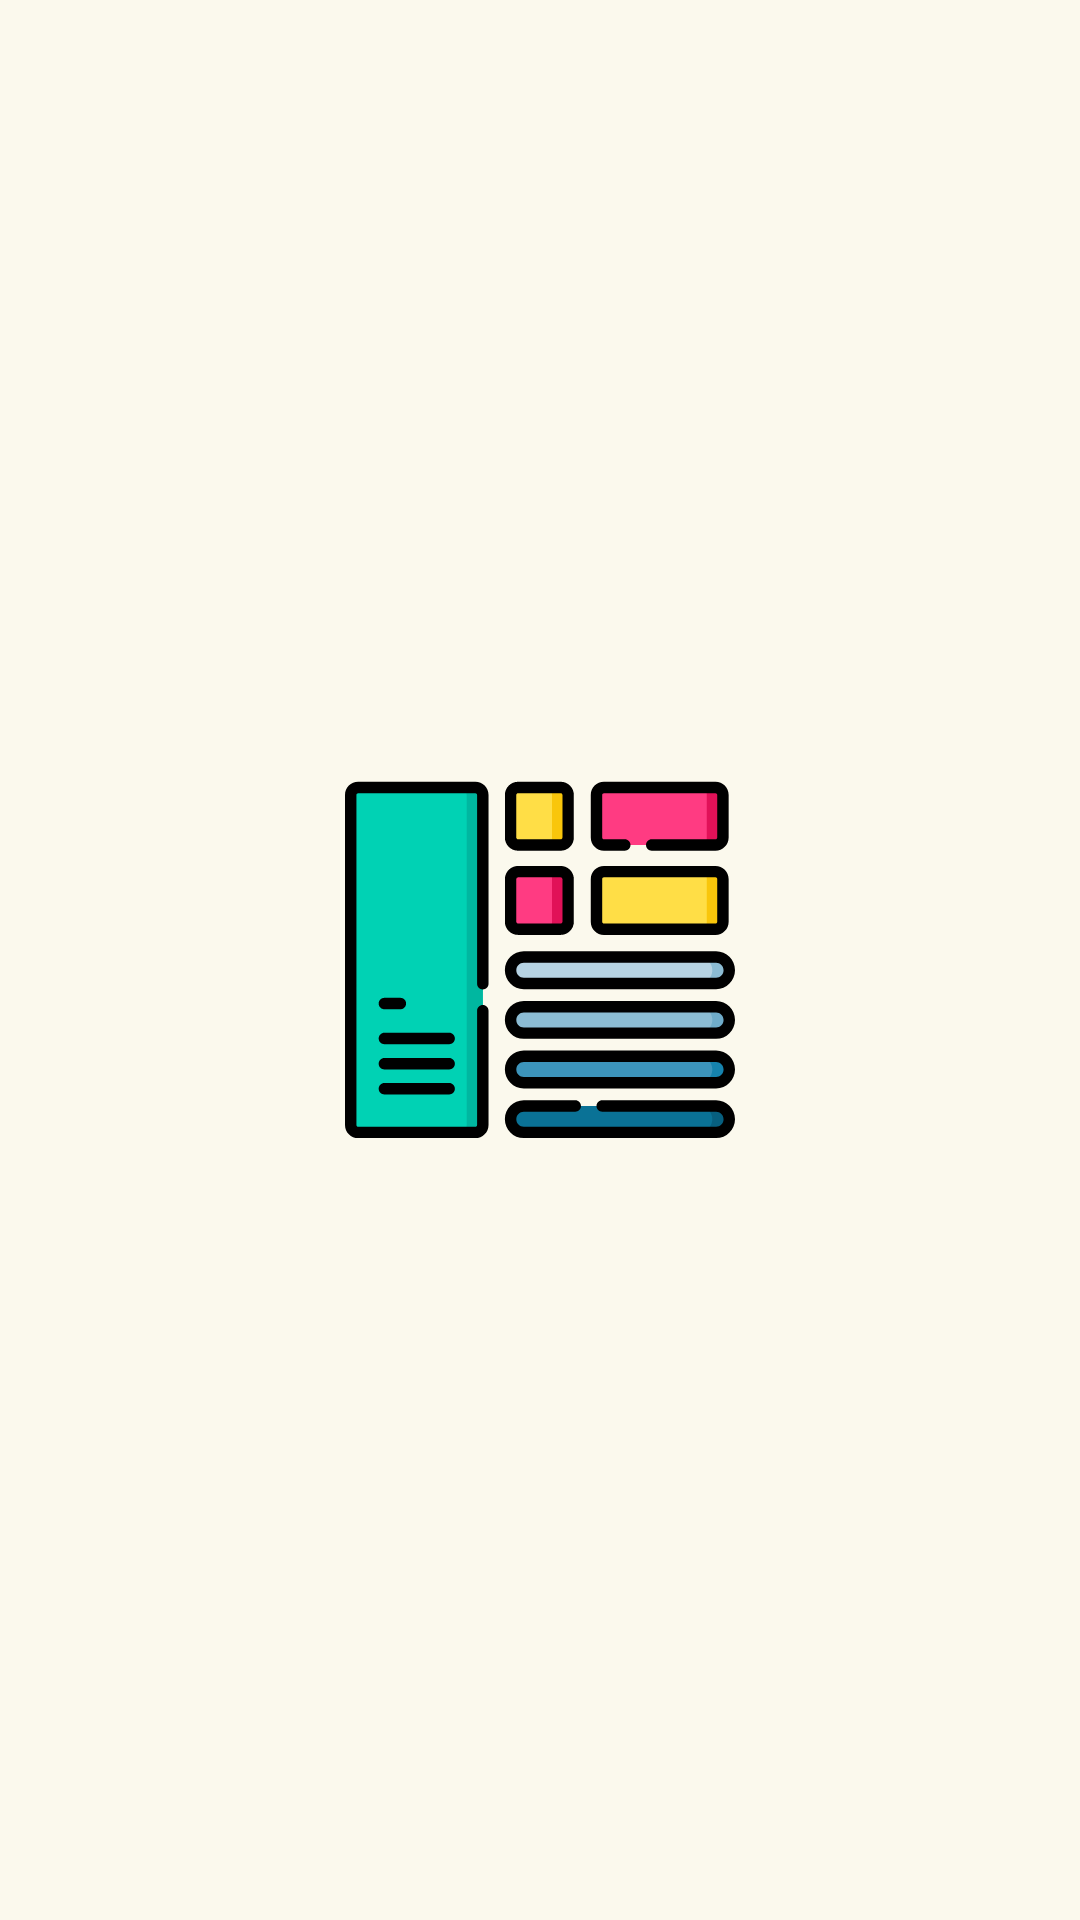

Android layout source for this screen:
<!-- AndroidManifest.xml: application theme Theme.CopyScreen -->
<!-- res/layout/fragment_splash.xml -->
<?xml version="1.0" encoding="utf-8"?>
<layout xmlns:android="http://schemas.android.com/apk/res/android"
    xmlns:tools="http://schemas.android.com/tools"
    xmlns:app="http://schemas.android.com/apk/res-auto"
    tools:context=".presentation.splash.SplashFragment">

    <androidx.constraintlayout.widget.ConstraintLayout
        android:layout_width="match_parent"
        android:layout_height="match_parent">

        <ImageView
            android:layout_width="wrap_content"
            android:layout_height="wrap_content"
            app:layout_constraintStart_toStartOf="parent"
            app:layout_constraintTop_toTopOf="parent"
            app:layout_constraintBottom_toBottomOf="parent"
            app:layout_constraintEnd_toEndOf="parent"
            android:src="@drawable/ic_layout"
            android:contentDescription="@null"/>



    </androidx.constraintlayout.widget.ConstraintLayout>
</layout>
<!-- resources referenced by this layout -->
<resources>
  <!-- drawable ic_layout: vector/xml drawable (drawable, 10583 chars, omitted) -->
  <style name="Theme.CopyScreen" parent="Theme.MaterialComponents.DayNight.NoActionBar">
          
          <item name="colorPrimary">@color/purple_500</item>
          <item name="colorPrimaryVariant">@color/purple_700</item>
          <item name="colorOnPrimary">@color/background_color</item>
          
          <item name="colorSecondary">@color/teal_200</item>
          <item name="colorSecondaryVariant">@color/teal_700</item>
          <item name="colorOnSecondary">@color/black</item>
          
          <item name="android:statusBarColor" tools:targetApi="l">@color/background_color_2</item>
          <item name="android:windowLightStatusBar">true</item>
          
          <item name="android:windowBackground">@color/background_color</item>
      </style>
  <color name="purple_500">#FF6200EE</color>
  <color name="purple_700">#FF3700B3</color>
  <color name="background_color">#fbf9ed</color>
  <color name="teal_200">#FF03DAC5</color>
  <color name="teal_700">#FF018786</color>
  <color name="black">#FF000000</color>
  <color name="background_color_2">#e0462d</color>
</resources>
